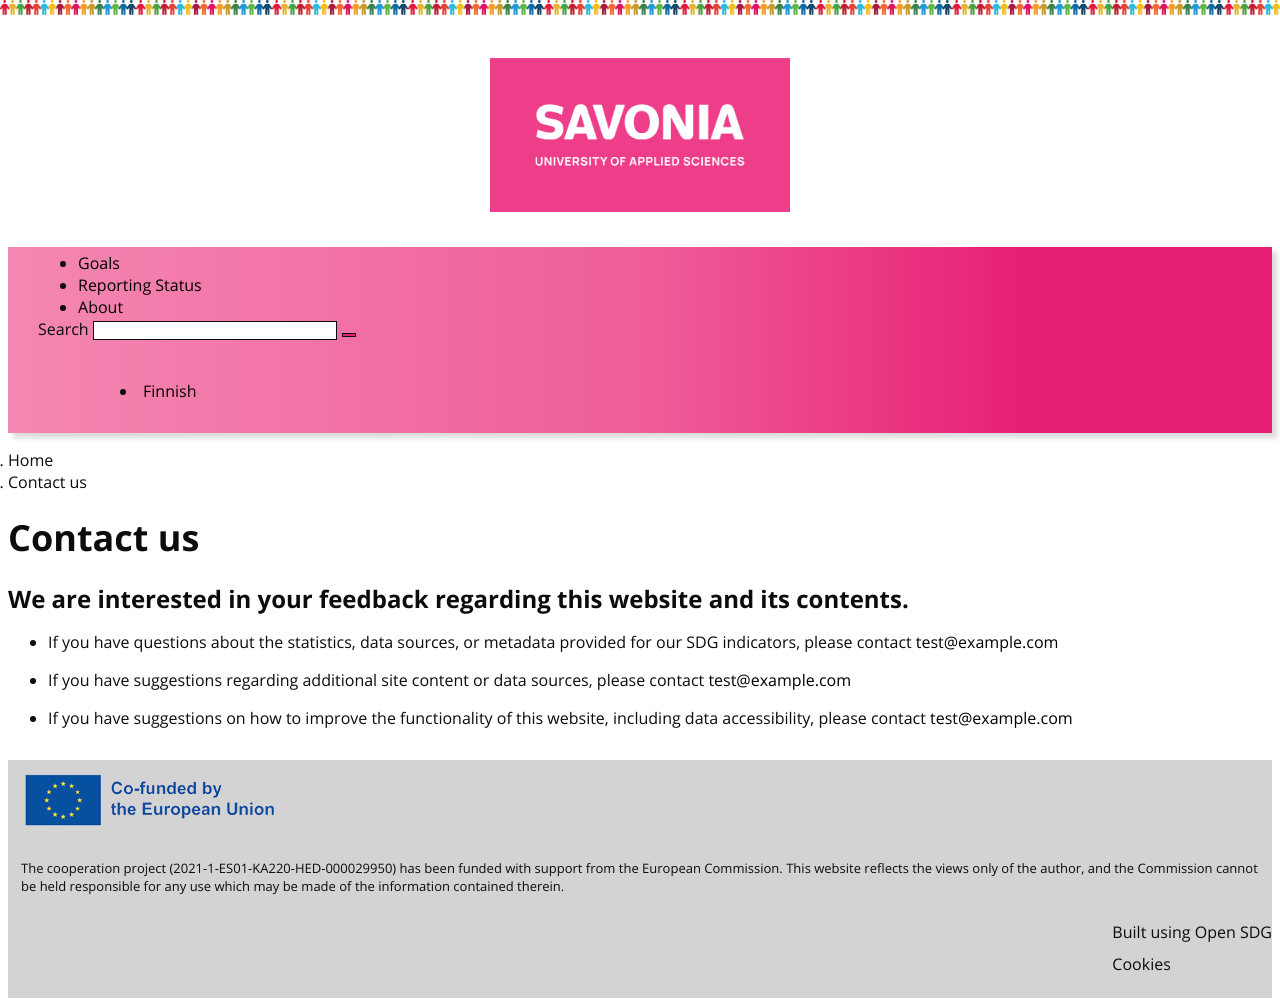

repository: SAVONIA-USD/scorecard-site · page: contact-us/index.html · generator: jekyll

---
layout: page
title: Contact us
language: en
permalink: /contact-us/
---
### We are interested in your feedback regarding this website and its contents.


- If you have questions about the statistics, data sources, or metadata provided for our SDG indicators, please contact [{{site.email_contacts.questions}}](mailto:{{site.email_contacts.questions}})

- If you have suggestions regarding additional site content or data sources, please contact [{{site.email_contacts.suggestions}}](mailto:{{site.email_contacts.suggestions}})

- If you have suggestions on how to improve the functionality of this website, including data accessibility, please contact [{{site.email_contacts.functional}}](mailto:{{site.email_contacts.functional}})
